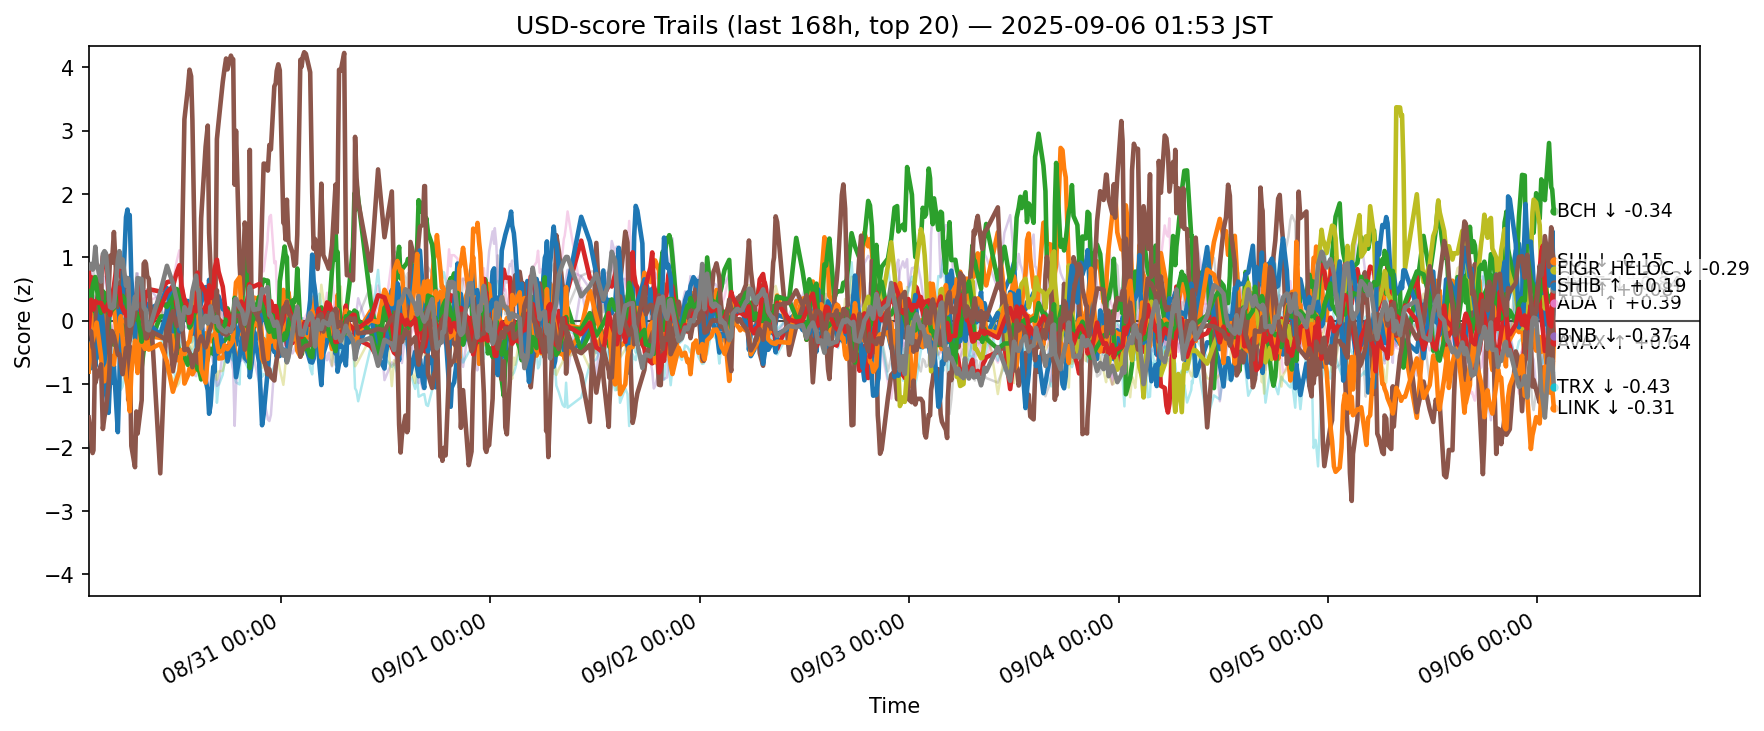

Data behind this chart, as committed beside it:
ts, side, symbol, score
2025-08-29 16:57:17.864435+00:00, usd, ADA, -0.4177
2025-08-29 16:57:17.864435+00:00, usd, AVAX, -0.1616
2025-08-29 16:57:17.864435+00:00, usd, BCH, 0.7274
2025-08-29 16:57:17.864435+00:00, usd, BNB, 0.7831
2025-08-29 16:57:17.864435+00:00, usd, BTC, 0.5979
2025-08-29 16:57:17.864435+00:00, usd, CRO, -1.524
2025-08-29 16:57:17.864435+00:00, usd, DOGE, 0.01095
2025-08-29 16:57:17.864435+00:00, usd, DOT, -0.08485
2025-08-29 16:57:17.864435+00:00, usd, ETH, 0.1803
2025-08-29 16:57:17.864435+00:00, usd, HBAR, 0.0704
2025-08-29 16:57:17.864435+00:00, usd, HYPE, -0.3557
2025-08-29 16:57:17.864435+00:00, usd, LINK, -0.8006
2025-08-29 16:57:17.864435+00:00, usd, LTC, 0.3421
2025-08-29 16:57:17.864435+00:00, usd, SHIB, -0.1481
2025-08-29 16:57:17.864435+00:00, usd, SOL, -0.5205
2025-08-29 16:57:17.864435+00:00, usd, SUI, -0.1884
2025-08-29 16:57:17.864435+00:00, usd, TON, 0.6491
2025-08-29 16:57:17.864435+00:00, usd, TRX, 0.8365
2025-08-29 16:57:17.864435+00:00, usd, XLM, -0.1239
2025-08-29 16:57:17.864435+00:00, usd, XRP, 0.07285
2025-08-29 17:13:50.789359+00:00, usd, ADA, -0.384
2025-08-29 17:13:50.789359+00:00, usd, AVAX, 0.1245
2025-08-29 17:13:50.789359+00:00, usd, BCH, 0.3197
2025-08-29 17:13:50.789359+00:00, usd, BNB, 0.5324
2025-08-29 17:13:50.789359+00:00, usd, BTC, 0.23
2025-08-29 17:13:50.789359+00:00, usd, CRO, -1.828
2025-08-29 17:13:50.789359+00:00, usd, DOGE, -0.001727
2025-08-29 17:13:50.789359+00:00, usd, DOT, 0.2284
2025-08-29 17:13:50.789359+00:00, usd, ETH, 0.432
2025-08-29 17:13:50.789359+00:00, usd, HBAR, -0.7447
2025-08-29 17:13:50.789359+00:00, usd, HYPE, -0.7459
2025-08-29 17:13:50.789359+00:00, usd, LINK, -0.3619
2025-08-29 17:13:50.789359+00:00, usd, LTC, 0.1653
2025-08-29 17:13:50.789359+00:00, usd, SHIB, 0.3334
2025-08-29 17:13:50.789359+00:00, usd, SOL, 0.7742
2025-08-29 17:13:50.789359+00:00, usd, SUI, -0.1688
2025-08-29 17:13:50.789359+00:00, usd, TON, 0.6503
2025-08-29 17:13:50.789359+00:00, usd, TRX, 0.8991
2025-08-29 17:13:50.789359+00:00, usd, XLM, -0.2623
2025-08-29 17:13:50.789359+00:00, usd, XRP, -0.2469
2025-08-29 17:24:14.766535+00:00, usd, ADA, -0.2659
2025-08-29 17:24:14.766535+00:00, usd, AVAX, -0.05731
2025-08-29 17:24:14.766535+00:00, usd, BCH, 0.2149
2025-08-29 17:24:14.766535+00:00, usd, BNB, 0.6843
2025-08-29 17:24:14.766535+00:00, usd, BTC, 0.4107
2025-08-29 17:24:14.766535+00:00, usd, CRO, -2.085
2025-08-29 17:24:14.766535+00:00, usd, DOGE, -0.1732
2025-08-29 17:24:14.766535+00:00, usd, DOT, -0.01536
2025-08-29 17:24:14.766535+00:00, usd, ETH, 0.6649
2025-08-29 17:24:14.766535+00:00, usd, HBAR, -0.2651
2025-08-29 17:24:14.766535+00:00, usd, HYPE, -0.3664
2025-08-29 17:24:14.766535+00:00, usd, LINK, -0.3149
2025-08-29 17:24:14.766535+00:00, usd, LTC, 0.5377
2025-08-29 17:24:14.766535+00:00, usd, SHIB, 0.2275
2025-08-29 17:24:14.766535+00:00, usd, SOL, 0.3557
2025-08-29 17:24:14.766535+00:00, usd, SUI, -0.4121
2025-08-29 17:24:14.766535+00:00, usd, TON, 0.3906
2025-08-29 17:24:14.766535+00:00, usd, TRX, 0.8083
2025-08-29 17:24:14.766535+00:00, usd, XLM, -0.2928
2025-08-29 17:24:14.766535+00:00, usd, XRP, -0.1015
... 12,560 more rows
